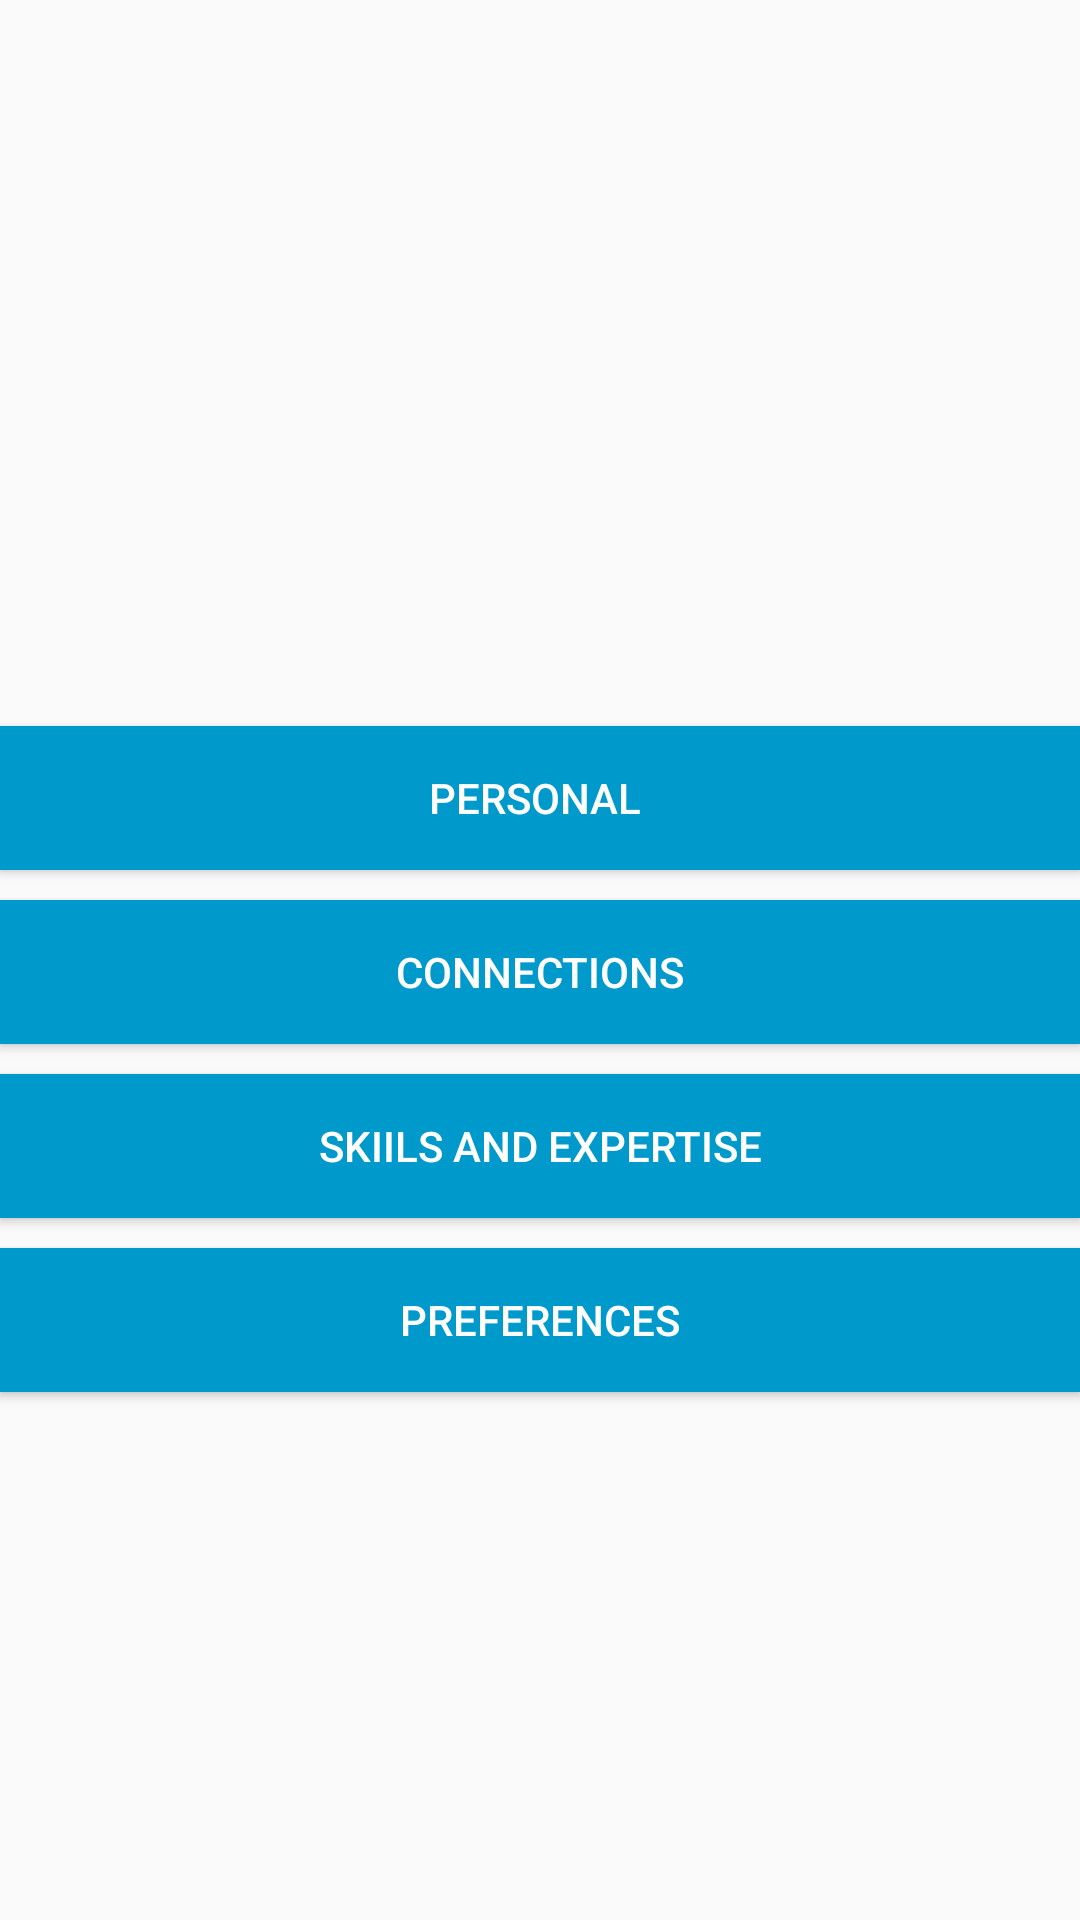

Layout XML and referenced resources for this Android screen:
<!-- AndroidManifest.xml: application theme AppTheme -->
<!-- res/layout/fragment_profile.xml -->
<?xml version="1.0" encoding="UTF-8"?>


    <LinearLayout android:clickable="false" android:weightSum="1" android:id="@+id/Linearlayout" android:layout_height="match_parent" android:layout_width="match_parent" android:orientation="vertical" xmlns:android="http://schemas.android.com/apk/res/android">
    <ImageView android:id="@+id/imageView" android:layout_height="169dp" android:layout_width="169dp" android:layout_marginTop="10dp" android:layout_weight="0.07" android:layout_gravity="center_horizontal" android:src="@drawable/newprofpic"/>

    <Button android:id="@+id/button" android:layout_height="wrap_content" android:layout_width="match_parent" android:layout_marginTop="50dp" android:text="Personal " android:background="#0099CC" android:width="173dp"
            android:textColor="@color/light"/>
    <Button android:id="@+id/button2" android:layout_height="wrap_content" android:layout_width="match_parent" android:layout_marginTop="10dp" android:text="Connections" android:background="#0099CC" android:width="173dp" style="?android:attr/buttonStyleSmall"
            android:textColor="@color/light"/>
    <Button android:id="@+id/button3" android:layout_height="wrap_content" android:layout_width="match_parent" android:layout_marginTop="10dp" android:text="Skiils and Expertise" android:background="#0099CC" android:width="173dp" style="?android:attr/buttonStyleSmall"
            android:textColor="@color/light"/>
    <Button android:id="@+id/button4" android:layout_height="wrap_content" android:layout_width="match_parent" android:layout_marginTop="10dp" android:text="Preferences" android:background="#0099CC" style="?android:attr/buttonStyleSmall"
            android:textColor="@color/light"/>

</LinearLayout>
<!-- resources referenced by this layout -->
<resources>
  <color name="light">#ffffff</color>
  <style name="AppTheme" parent="Theme.AppCompat.Light.DarkActionBar">
          <item name="actionBarStyle">@style/MyActionBar</item>
          <item name="actionBarTabStyle">@style/customActionBarTabStyle</item>
          <item name="actionBarTabBarStyle">@style/customActionBarTabBarStyle</item>
          <item name="actionBarTabTextStyle">@style/customActionBarTabTextStyle</item>
      </style>
  <style name="MyActionBar" parent="@style/Widget.AppCompat.ActionBar">
          <item name="android:titleTextStyle">@style/TitleTextStyle</item>
      </style>
  <style name="customActionBarTabStyle" parent="android:Widget.ActionBar.TabView">
          <item name="android:paddingLeft">0dp</item>
          <item name="android:paddingRight">0dp</item>
          <item name="android:layout_width">wrap_content</item>
          <item name="android:minWidth">0dp</item>
      </style>
  <style name="customActionBarTabBarStyle" parent="android:Widget.ActionBar.TabBar">
          <item name="android:background">@color/blue_dark</item>
          <item name="android:padding">5dp</item>
          <item name="android:paddingLeft">0dp</item>
          <item name="android:paddingRight">0dp</item>
          <item name="android:layout_width">wrap_content</item>
          <item name="android:minWidth">0dp</item>
      </style>
  <style name="customActionBarTabTextStyle" parent="android:Widget.ActionBar.TabText">
          <item name="android:paddingLeft">0dp</item>
          <item name="android:paddingRight">0dp</item>
          <item name="android:layout_width">wrap_content</item>
          <item name="android:minWidth">0dp</item>
      </style>
  <style name="TitleTextStyle" parent="@style/TextAppearance.AppCompat.Widget.ActionBar.Title">
          <item name="android:textColor">#eeee</item>
      </style>
  <color name="blue_dark">#0099CC</color>
</resources>
